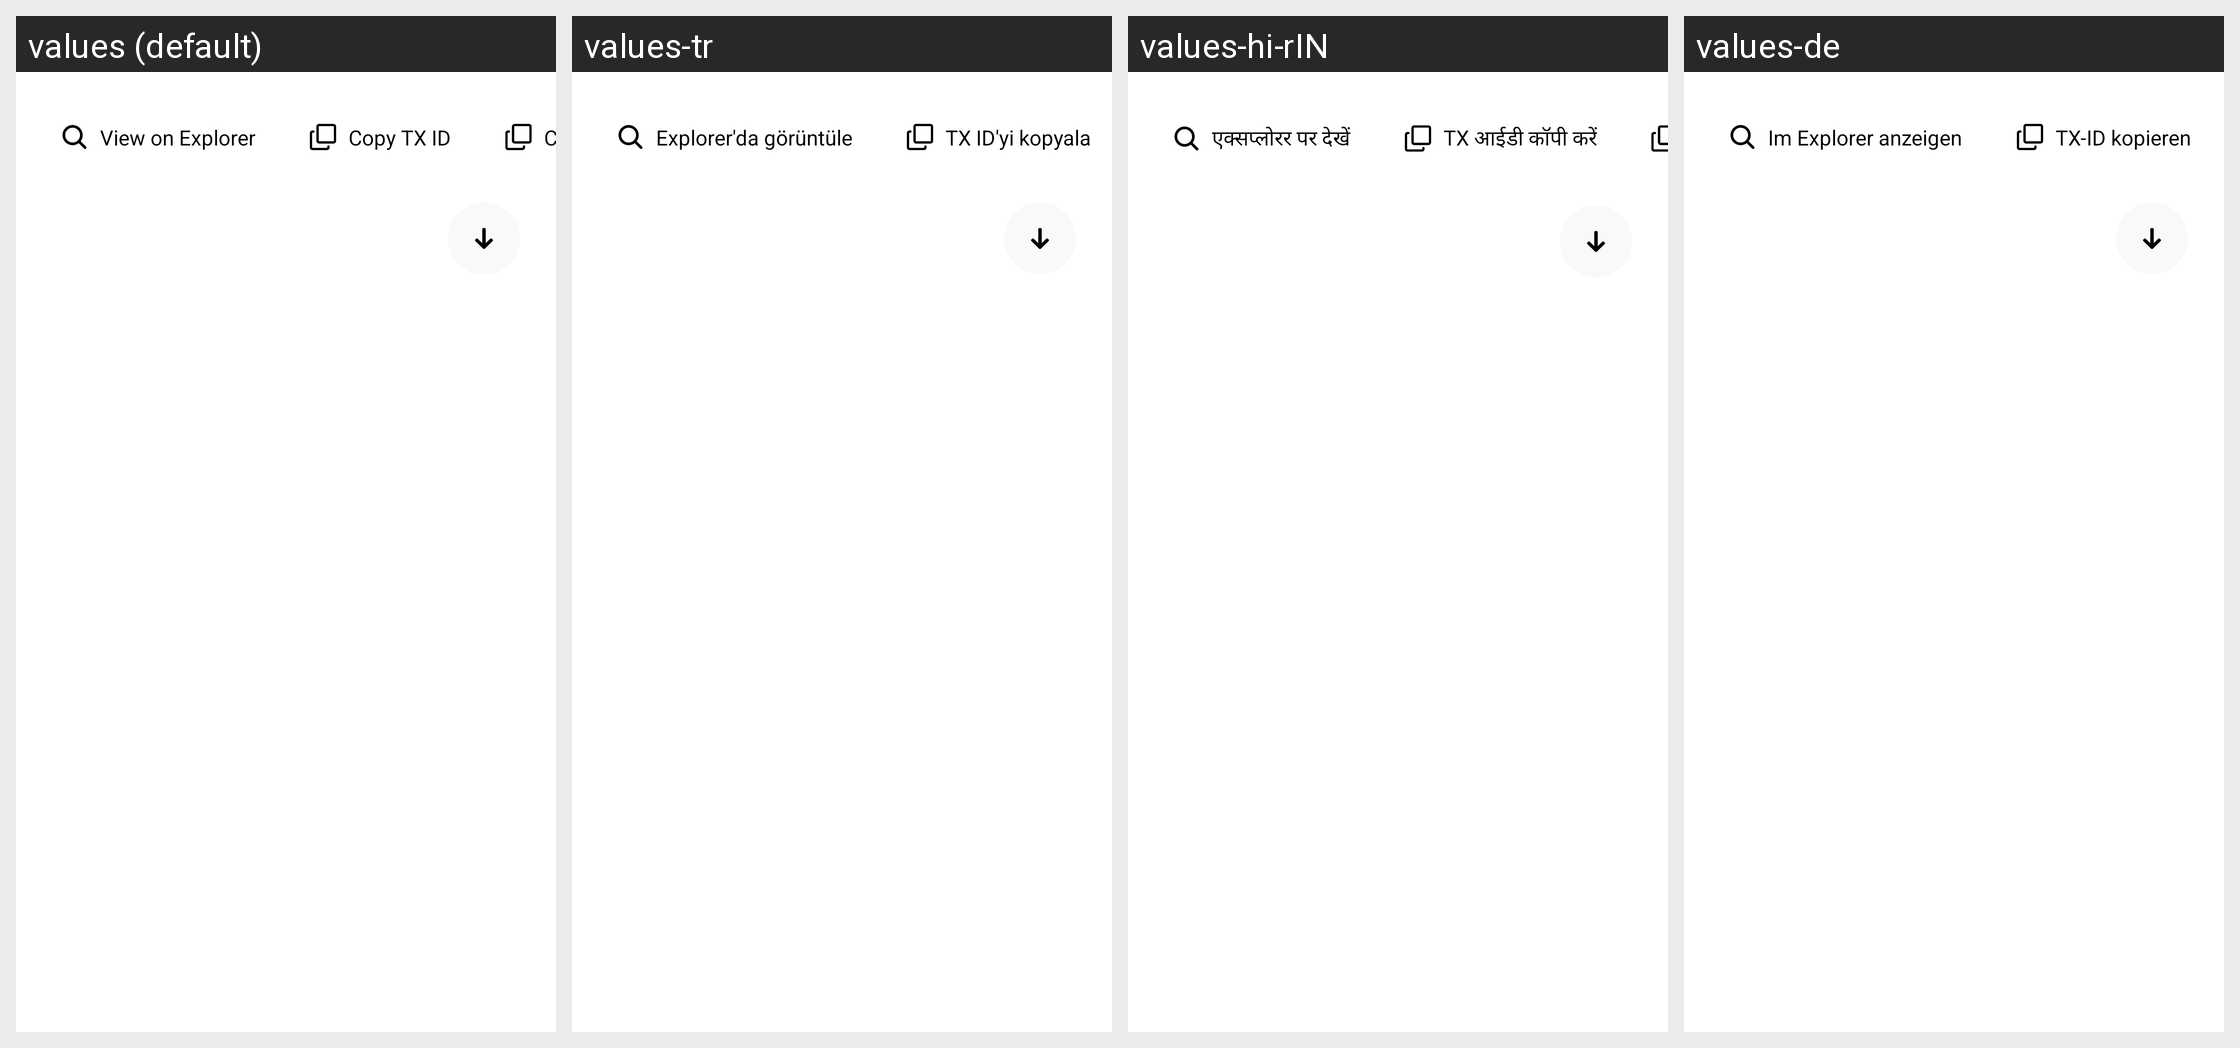

This grid shows one Android layout under several languages. Give, for every string resource on the screen, its name, the default text and each shown locale's text.
Android screen res/layout/fragment_history_bottom_sheet_bottom_btns.xml rendered under 4 locales, left to right: values (default), values-tr, values-hi-rIN, values-de. Device: Nexus 5 (rendered at 1080×1920; each locale shown at half size, 540×960, under a caption strip naming it); theme AppTheme.
Other locales in the repository, not shown: values-es, values-fr, values-hi, values-id, values-in, values-it, values-ja, values-ko, values-nl, values-nl-rNL, values-pl, values-pt, values-pt-rBR, values-pt-rPT, values-ru, values-zh, values-zh-rCN.
Strings drawn on this screen, with the default value and each locale's value (text and hints the layout hard-codes, and strings that could not be matched under every locale, appear in the picture but are not listed):

history_details_view_on_explorer
  values: View on Explorer
  values-tr: Explorer'da görüntüle
  values-hi-rIN: एक्सप्लोरर पर देखें
  values-de: Im Explorer anzeigen

history_details_copy_tx_id
  values: Copy TX ID
  values-tr: TX ID'yi kopyala
  values-hi-rIN: TX आईडी कॉपी करें
  values-de: TX-ID kopieren
